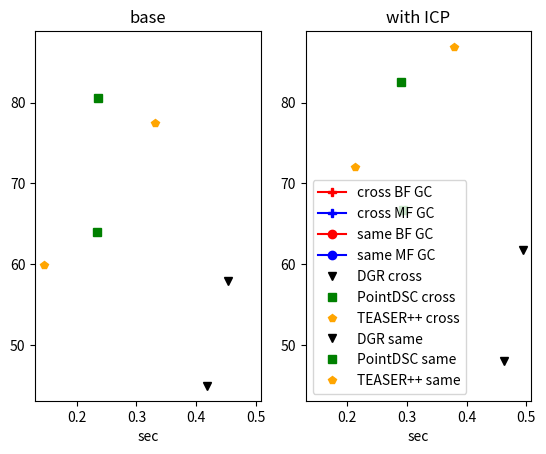

Here is the Python script that generated this plot:
from sys import platform
import numpy as np
np.set_printoptions(precision=4,suppress=True, linewidth=100)
import matplotlib
import matplotlib.pyplot as plt
import pandas as pd
from scipy.spatial import qhull, ConvexHull

from copy import deepcopy

keys = ['iters','BFR','t_base', 'acc_base', 't_icp', 'acc_icp', 'GC', 'prosac', 'conf', 'take', 'coherence', 'distratio', 'edgelen', 'AtoB', 'LO']

d = { k:i for i,k in enumerate(keys)}
flds  = [['t_base', 'acc_base'], ['t_icp', 'acc_icp']]

def parse_summary(filename):
    try:
        with open(filename, 'r') as fid:
            text = fid.read().splitlines()
    except:
        return np.empty([1,len(d.keys())])

    alg_name = 'dummy'

    data_list = []
    for line in text:    
        if line.startswith('==>'):
            cur_row = np.zeros(len(keys))
            L = line.replace('.txt','')
            a = L.split()
            b = a[1].split('_')
            cur_row[d['GC']] = (b[1] == 'GC')
            if (b[1] == 'GC'):
                alg_name = 'GC'
                offs = 2
            else:
                alg_name = 'RANSAC'
                offs=0            
            cur_row[d['iters']] = float(b[2+offs].replace('K','000').replace('M','000000'))
            if 'BFR' in b:
                cur_row[d['BFR']] = float(b[b.index('BFR')+1])
            else:
                cur_row[d['BFR']] = -1
            if 'conf' in b:
                cur_row[d['conf']] = float(b[b.index('conf')+1])
            else:
                cur_row[d['conf']] = 0.999 # default
            if 'prosac' in b:
                cur_row[d['prosac']] = float(b[b.index('prosac')+1])
            else:
                cur_row[d['prosac']] = 0
            if 'coherence' in b:
                cur_row[d['coherence']] = float(b[b.index('coherence')+1])
            else:
                cur_row[d['coherence']] = 0
            if 'take' in b:
                cur_row[d['take']] = float(b[b.index('take')+1])
            else:
                cur_row[d['take']] = 1
            if 'distratio' in b:
                cur_row[d['distratio']] = float(b[b.index('distratio')+1])
            else:
                cur_row[d['distratio']] = 0
            if 'edgelen' in b:
                cur_row[d['edgelen']] = float(b[b.index('edgelen')+1])
            else:
                cur_row[d['edgelen']] = 0                
            if 'LO' in b:
                cur_row[d['LO']] = float(b[b.index('LO')+1])
            else:
                cur_row[d['LO']] = 1                                
            if 'A_to_B' in line:
                cur_row[d['AtoB']] = 1
            elif 'B_to_B' in line:
                cur_row[d['AtoB']] = 0
            else:
                cur_row[d['AtoB']] = np.nan



        if line.startswith(alg_name + "+ICP"): 
            a = line.split(',')            
            cur_row[d['t_icp']] = float(a[-1].split()[-1])
            cur_row[d['acc_icp']] = float(a[0].split()[-1][:-1])            
            data_list.append(cur_row)

        elif line.startswith(alg_name):
            a = line.split(',')
            cur_row[d['t_base']] = float(a[-2].split()[-1])
            cur_row[d['acc_base']] = float(a[0].split()[-1][:-1])        

    data = np.vstack(data_list)
    return data

def A_to_S(show_DGR=False):
    ref_names = ['DGR', 'PointDSC', 'TEASER++', 'MFR+RANSAC', 'DFR+RANSAC']
    empty = np.zeros([1,6])
    ref_data = np.vstack([np.zeros([1,6]),
    np.array([0,0, 76.70, 0.367, 79.01, 0.493]),
    np.array([0,0,73.65,0.176,86.57,0.263]),
    np.zeros([1,6]),
    np.zeros([1,6])])
    ref_data = ref_data[:,[0,1,3,2,5,4]]
    name = 'A_to_S'

    data, hulls = prep_data(name)

    plt.figure()    
    
    draw_line(data, 'red', 'BFR', 2, 'GC', 1, 'iters', 50000, 'conf', 0.999, 'prosac', 1, 'distratio', 1, 'edgelen', 1, label_fields=['BFR','GC','iters','conf','prosac','edgelen'])        
    draw_line(data, 'blue', 'BFR', -1, 'GC', 1, 'iters', 10**6, 'conf', 0.9995, 'coherence', 0, 'prosac', 1, 'distratio', 1, 'edgelen', 1, label_fields=['BFR','GC','iters','conf','prosac','edgelen'])    

    draw_references(ref_data, ref_names, show_DGR=show_DGR)    

    for i in range(2):
        ax = plt.subplot(1,2,i+1)
        ax.legend()    

    plt.suptitle(name)

def A_to_B(show_DGR=False):
    ref_names = ['DGR', 'PointDSC', 'TEASER++', 'MFR+RANSAC', 'DFR+RANSAC']
    ref_data = np.array([[0,0, 44.95, 0.418, 48.07, 0.462],
        [0,0,63.97,0.234,66.78,0.293],
        [0,0,59.88,0.146,71.99,0.213],
        [0,0,66.01,0.137,74.54,0.197],
        [0,0,64.16,0.126,73.88,0.188]])
    ref_data = ref_data[:,[0,1,3,2,5,4]]
    name = 'A_to_B'

    data, hulls = prep_data(name)

    colors = [['red', 'turquoise', 'lightsteelblue', 'teal', 'blue'], ['red','red', 'tomato', 'firebrick', 'maroon']]
    plt.figure()        
    draw_line(data, 'red', 'BFR', 2, 'GC', 1, 'iters', 50000, 'conf', 0.999, 'prosac', 1, 'distratio', 1, 'edgelen', 1, label_fields=['BFR','GC','iters','conf','prosac','edgelen'])            
    draw_line(data, 'blue', 'BFR', -1, 'GC', 1, 'iters', 10**6, 'conf', 0.9995, 'coherence', 0, 'prosac', 1, 'distratio', 1, 'edgelen', 1, label_fields=['BFR','GC','iters','conf','prosac','edgelen'])    
    draw_line(data, 'pink', 'BFR', 2, 'GC', 1, 'iters', 50000, 'conf', 0.999, 'prosac', 1, 'distratio', 1, 'edgelen', 1, 'coherence', 0.975, label_fields=['BFR','GC','iters','conf','prosac','edgelen'])            
    draw_line(data, 'cyan', 'BFR', -1, 'GC', 1, 'iters', 10**6, 'conf', 0.9995, 'coherence', 0.975, 'prosac', 1, 'distratio', 1, 'edgelen', 1, label_fields=['BFR','GC','iters','conf','prosac','edgelen'])    


    draw_references(ref_data, ref_names, show_DGR=show_DGR)

    for i in range(2):
        ax = plt.subplot(1,2,i+1)
        ax.legend()    

    plt.suptitle(name)


def prep_data(names):
    if not 'list' in str(type(names)):
        names = [names]
    data_list = []
    for name in names:
        cur_data = parse_summary(f'logs/summary_{name}.txt')
        data_list.append(cur_data)
    data = np.vstack(data_list)

    data, hulls = process_variance(data)
    
    ord = np.argsort(data[:,d['iters']],axis=0,kind='stable')
    data = data[ord,:]
    ord = np.argsort(data[:,d['conf']],axis=0,kind='stable')
    data = data[ord,:]
    return data, hulls

def draw_references(ref_data, ref_names, plot_separator=True, suffix='', show_DGR=False, set_axes=False):
    if show_DGR:
        ignore_list = ['DFR+RANSAC', 'MFR+RANSAC']
    else:
        ignore_list = ['DGR', 'DFR+RANSAC', 'MFR+RANSAC']
    symbols = ['v','s','p','P','*']
    colors = ['black','green','orange','','']
    for j in range(2):
        ax = plt.subplot(1,2,j+1)
        if j==0:
            plt.title('base')
        elif j==1:
            plt.title('with ICP')
        plt.xlabel('sec')        
        for ref_i in range(len(ref_names)):
            if ref_names[ref_i] in ignore_list:
                continue
            plt.plot(ref_data[ref_i][d[flds[j][0]]], ref_data[ref_i][d[flds[j][1]]], symbols[ref_i], c=colors[ref_i], label=ref_names[ref_i]+' '+suffix)

    if set_axes:
        for i in range(2):
            ax = plt.subplot(1,2,i+1)
            plt.axis([0,None,None,None])
            ax.legend()
    
    for j in range(2):
        if plot_separator:
            ax = plt.subplot(1,2,j+1)
            a = ax.axis()
            teaser_t = ref_data[ref_names.index('TEASER++'),d[flds[j][0]]]
            dsc_t = ref_data[ref_names.index('PointDSC'),d[flds[j][0]]]
            m = min(teaser_t, dsc_t)
            teaser_acc = ref_data[ref_names.index('TEASER++'),d[flds[j][1]]]
            dsc_acc = ref_data[ref_names.index('PointDSC'),d[flds[j][1]]]
            M = max(teaser_acc, dsc_acc)
            ax.plot([m,m], a[2:],'--',c='gray')
            ax.plot(list(a[:2]), [M,M],'--',c='gray')

def B_to_B_variants():
    name = 'B_to_B'
    data, hulls = prep_data(name)

    plt.figure()
   
    draw_line(data, 'blue', 'BFR', -1, 'GC', 1, 'iters', 10**6, 'conf', 0.9995, 'prosac', 1, 'edgelen', 1, label_fields=['BFR', 'prosac', 'edgelen'], hulls=hulls, marker='o', label='+prosac +edge-len')    
    draw_line(data, 'darkorange', 'BFR', -1, 'GC', 1, 'iters', 10**6, 'conf', 0.9995, 'prosac', 1, 'edgelen', 0, label_fields=['BFR', 'prosac', 'edgelen'], hulls=hulls, marker='D', label='+prosac')    
    draw_line(data, 'black', 'BFR', -1, 'GC', 1, 'iters', 10**6, 'conf', 0.9995, 'prosac', 0, 'edgelen', 1, label_fields=['BFR', 'prosac', 'edgelen'], hulls=hulls, marker='d', label='+edge-len')    
    draw_line(data, 'green', 'BFR', -1, 'GC', 1, 'iters', 10**6, 'conf', 0.9995, 'prosac', 0, 'edgelen', 0, label_fields=['BFR', 'prosac', 'edgelen'], hulls=hulls, marker='P', label='local-optimization only')    
    draw_line(data, 'yellow', 'BFR', -1, 'GC', 1, 'iters', 10**6, 'conf', 0.9995, 'prosac', 0, 'edgelen', 1, 'LO', 0, label_fields=['BFR', 'prosac', 'edgelen'], hulls=hulls, marker='P', label='-LO +edge-len')    

    #draw_line(data, 'purple', 'BFR', -1, 'GC', 0, 'iters', 10**6, 'distratio', 0, label_fields=['BFR', 'GC'], hulls=hulls, marker='s')    

    for i in range(2):
        ax = plt.subplot(1,2,i+1)
        ax.legend(loc='upper center', bbox_to_anchor=(0.5, -0.15), fancybox=True, shadow=True)
        #ax.legend(loc='upper center', bbox_to_anchor=(0.5, 1.3), fancybox=True, shadow=True)        
        plt.xlabel("Time(s)")
        if i == 0:
            plt.ylabel("Recall(%)")

    #plt.gcf().subplots_adjust(bottom=0.1, top=0.8)
    plt.gcf().subplots_adjust(bottom=0.3)
def B_to_B(show_DGR=False):
    ref_names = ['DGR', 'PointDSC', 'TEASER++', 'MFR+RANSAC', 'DFR+RANSAC']
    ref_data = np.array([
        [0,0, 57.91,0.453,61.81,0.494],
        [0,0,80.56,0.236,82.48,0.290],
        [0,0,77.43,0.331,86.88,0.378],
        [0,0,83.37,0.078,88.31,0.133],
        [0,0,82.14,0.109,88.70,0.165]])
    ref_data = ref_data[:,[0,1,3,2,5,4]]

    name = 'B_to_B'
    data, hulls = prep_data(name)

    plt.figure()    
    draw_line(data, 'black', 'BFR', 3, 'GC', 1, 'iters', 10**6, 'prosac', 1, 'conf', 0.999, 'distratio', 1, 'edgelen', 1, label_fields=['BFR','GC', 'iters', 'prosac', 'edgelen', 'conf'])          
    draw_line(data, 'red', 'BFR', 2, 'GC', 1, 'iters', 50000, 'prosac', 1, 'conf', 0.999, 'distratio', 1, 'edgelen', 1, label_fields=['BFR','GC', 'iters', 'prosac', 'edgelen', 'conf'])              

    draw_line(data, 'blue', 'BFR', -1, 'GC', 1, 'iters', 10**6, 'conf', 0.9995, 'prosac', 1, 'distratio', 1, 'edgelen', 1, label_fields=['BFR','GC','iters','conf', 'prosac', 'edgelen'])    

    draw_references(ref_data, ref_names, show_DGR=show_DGR)        

    for i in range(2):
        ax = plt.subplot(1,2,i+1)
        ax.legend()    
   
    plt.suptitle(name)

def get_subset(data, *args , label_fields=None, short_label=False):
    is_cur = np.ones(data.shape[0], dtype=bool)
    lbl = ''
    for i in range(0,len(args),2):
        prop = args[i]
        val = float(args[i+1])
        is_cur = is_cur & (data[:,d[prop]]==val)
        if short_label:
            if prop=='BFR':
                lbl += (f"BF " if val>0 else "MF ")
            elif prop == 'GC':
                lbl += ("GC " if val else "open3D ")
            if prop=='AtoB':
                lbl += ("cross " if val else "same ")
        else:
            if (label_fields is None) or (prop in label_fields):
                if prop=='iters':
                    if val % 10**6 == 0:
                        lbl += f"{int(val / 10**6)}M "
                    elif val % 10**3 == 0:
                        lbl += f"{int(val / 10**3)}K "
                    else:
                        lbl += f"{prop}={val} "    
                elif prop=='BFR':
                    lbl += (f"BFR({val}) " if val>0 else "MFR ")
                elif prop == 'GC':
                    lbl += ("GC " if val else "open3D ")
                else:
                    lbl += f"{prop}={val} "

    return is_cur, lbl

def process_variance(cur_data):
    major_keys = list(set(keys) - set(['t_base', 'acc_base', 't_icp', 'acc_icp', 'take']))

    mean_data_list = []    
    hulls = []
    remainder = cur_data
    
    is_multi_take = remainder[:,d['take']]>1    
    while is_multi_take.sum() > 0:

        i = np.where(is_multi_take)[0][0]

        args = []
        for k in major_keys:
            args.append(k)
            args.append(remainder[i,d[k]])

        mask, _ = get_subset(remainder, *args)

        cur_d = remainder[mask,:]
        cur_mean = np.mean(cur_d,axis=0,keepdims=True)
        for k in major_keys:
            cur_mean[0,d[k]] = remainder[i,d[k]]
        mean_data_list.append(cur_mean)
    
        if cur_d.shape[0]>2:
            cur_hull = []
            for j in range(2):
                points = np.vstack([cur_d[:,d[flds[j][0]]], cur_d[:,d[flds[j][1]]]]).T
                try:
                    h = ConvexHull(points)
                except qhull.QhullError as E:
                    if "input is less than 2-dimensional since all points have the same" in str(E):
                        points += 0.001*np.random.rand(*points.shape)
                        h = ConvexHull(points)
                    else:
                        raise E
                cur_hull.append([deepcopy(points), deepcopy(h)])
            cur_hull.append(deepcopy(args))
            hulls.append(cur_hull)

        remainder = remainder[~mask,:]
        is_multi_take = remainder[:,d['take']]>1

    mean_data_list.append(remainder)
    final_data = np.vstack(mean_data_list)
    return final_data, hulls

def draw_all_hulls(hulls, color='k'):
    if hulls is None:
        return

    for hull in hulls:
        draw_hull(hull, 'k')

def get_hull(hulls, args):
    for j in range(len(hulls)):
        is_same = True
        for i in range(0,len(args),2):
            fld = args[i]
            ind = hulls[j][2].index(fld)
            is_same &= (hulls[j][2][ind+1]==args[i+1])
        if is_same:
            return hulls[j]
    return None

def draw_hull(hull, color, marker):
    if hull is None:
        return
    for j in range(2):            
        ax = plt.subplot(1,2,j+1)
        points, h = hull[j]
        for simplex in h.simplices:
            ax.plot(points[simplex, 0], points[simplex, 1], '--', c=color)
        ax.scatter(points[:,0],points[:,1],color=color,marker=marker,facecolors='none')

def draw_line(data, color, *args , label_fields=None, print_data=False, marker=None, short_label=False, hulls=None, label=None):
    if marker is None:
        marker = 'o'
    if 'coherence' not in args:
        args += ('coherence', 0)
    if 'distratio' not in args:
        args += ('distratio', 1)
    if 'edgelen' not in args:
        args += ('edgelen', 0)
    if 'LO' not in args:
        args += ('LO', 1)        

    is_cur, lbl = get_subset(data, *args , label_fields=label_fields, short_label=short_label)
    if hulls is not None:
        hull = get_hull(hulls, args)
        draw_hull(hull, color, marker)

    if label is not None:
        lbl = label

    cur_data = data[is_cur,:]
    if print_data:
        print(keys)
        print(cur_data)
    for j in range(2):
        ax = plt.subplot(1,2,j+1)
        xs = cur_data[:,d[flds[j][0]]]
        ys = cur_data[:,d[flds[j][1]]]
        if len(xs)==1:
            line = ''
        else:
            line = '-'
        ax.plot(xs,ys,
                marker + line, 
                c=color,
                label=lbl
        )

def compare_all():
    pass            

    ref_names = ['DGR', 'PointDSC', 'TEASER++', 'MFR+RANSAC', 'DFR+RANSAC']
    ref_data = np.array([[0,0, 44.95, 0.418, 48.07, 0.462],
        [0,0,63.97,0.234,66.78,0.293],
        [0,0,59.88,0.146,71.99,0.213],
        [0,0,66.01,0.137,74.54,0.197],
        [0,0,64.16,0.126,73.88,0.188]])
    ref_data = ref_data[:,[0,1,3,2,5,4]]

    ref_data_B_to_B = np.array([
        [0,0, 57.91,0.453,61.81,0.494],
        [0,0,80.56,0.236,82.48,0.290],
        [0,0,77.43,0.331,86.88,0.378],
        [0,0,83.37,0.078,88.31,0.133],
        [0,0,82.14,0.109,88.70,0.165]])
    ref_data_B_to_B = ref_data_B_to_B[:,[0,1,3,2,5,4]]

    data, hulls = prep_data(['A_to_B', 'B_to_B'])


    plt.figure()    

    #draw_line(data, 'teal', 'AtoB', 1, 'BFR', 3, 'GC', 0, 'iters', 500000, 'prosac', 0, 'conf', 0.999, label_fields=['BFR','GC','iters'], marker='P', short_label=True)    
    draw_line(data, 'red', 'AtoB', 1, 'BFR', 2, 'GC', 1, 'iters', 50000, 'conf', 0.999, 'prosac', 1, 'distratio', 1, 'edgelen', 1, label_fields=['BFR','GC','iters','conf','prosac','edgelen'], marker='P', short_label=True)        
    draw_line(data, 'blue', 'AtoB', 1, 'BFR', -1, 'GC', 1, 'iters', 1000000, 'conf', 0.9995, 'coherence', 0, 'prosac', 1, 'distratio', 1, 'edgelen', 1, label_fields=['BFR','GC','iters','conf','prosac','distratio','edgelen'], marker='P', short_label=True)
    #draw_line(data, 'purple', 'AtoB', 1, 'BFR', -1, 'GC', 0, 'iters', 10**6, 'prosac', 0, 'conf', 0.999, 'coherence', 0, label_fields=['BFR','GC'], marker='P', short_label=True)

    draw_line(data, 'red', 'AtoB', 0, 'BFR', 2, 'GC', 1, 'iters', 50000, 'conf', 0.999, 'prosac', 1, 'distratio', 1, 'edgelen', 1, label_fields=['BFR','GC','iters','conf','prosac','edgelen'], short_label=True)        
    draw_line(data, 'blue', 'AtoB', 0, 'BFR', -1, 'GC', 1, 'iters', 1000000, 'conf', 0.9995, 'coherence', 0, 'prosac', 1, 'distratio', 1, 'edgelen', 1, label_fields=['BFR','GC','iters','conf','prosac','distratio','edgelen'], short_label=True)

    # draw_line(data, 'purple', 'AtoB', 0, 'BFR', -1, 'GC', 0, 'iters', 10**6, 'prosac', 0, 'conf', 0.999, label_fields=['BFR','GC','iters'], short_label=True)        
    # draw_line(data, 'teal', 'AtoB', 0, 'BFR', 3, 'GC', 0, 'iters', 1500000, 'prosac', 0, 'conf', 0.999, 'distratio', 1, label_fields=['BFR','GC', 'iters'], short_label=True)
    # draw_line(data, 'red', 'AtoB', 0, 'BFR', 3, 'GC', 1, 'iters', 10**6, 'prosac', 1, 'conf', 0.999, 'distratio', 1, 'edgelen', 1, label_fields=['BFR','GC', 'iters', 'prosac', 'edgelen'], short_label=True)    
    # draw_line(data, 'blue', 'AtoB', 0, 'BFR', -1, 'GC', 1, 'iters', 10**6, 'conf', 0.9995, 'prosac', 1, 'distratio', 1, 'edgelen', 1, label_fields=['BFR','GC','iters','conf', 'prosac', 'edgelen'], short_label=True)    

    draw_references(ref_data, ref_names, plot_separator=False, suffix='cross', set_axes=False, show_DGR=True)
    draw_references(ref_data_B_to_B, ref_names, plot_separator=False, suffix='same', set_axes=False, show_DGR=True)

    for i in range(2):        
        ax = plt.subplot(1,2,i+1)
        a = list(ax.axis())
        if i==0:
            b = a
        elif i==1:
            b = [min(a[0],b[0]), max(a[1],b[1]), min(a[2],b[2]), max(a[3],b[3])]
    ax.legend()
    plt.axis(b)
    plt.subplot(1,2,1)
    plt.axis(b)    

def parse_tables():
    latex_table = [
r"\multirow{3}{*}{A} & A & \textbf{99.00} & \uu{96.78} & 94.02 & 73.10 & 0.15 \\\cline{2-7}",
r"& B & \uu{88.98} & \textbf{92.75} & 88.53 & 85.67 & 0.08 \\\cline{2-7}",
r"& S & \textbf{96.70} & \uu{95.72} & 93.54 & 81.45 & 0.11  \\\Xhline{2\arrayrulewidth}",
r"\multirow{3}{*}{B} & A & \uu{73.88} & \textbf{74.54} & 66.40 & 72.11 & 0.08  \\\cline{2-7}",
r"& B & \textbf{88.70} & \uu{88.31} &  82.37 & 86.88 &  0.12 \\\cline{2-7}",
r"& S & \textbf{82.75} & \uu{81.29} & 75.39 & 79.63 &  0.11  \\\Xhline{2\arrayrulewidth}",
r"\multirow{3}{*}{S} & A & 86.19 & \textbf{87.19} & 79.01 & \uu{86.69} &  0.08  \\\cline{2-7}",
r"& B & 87.42 & \textbf{89.97} & 82.02 & \uu{89.16} &  0.08 \\\cline{2-7}",
r"& S & \textbf{93.98} & \uu{93.75} & 90.59 & 93.29 &  0.12 \\\hline"
]

    def extract_data(text):
        data = []
        for line in text:
            if line.startswith("==>"):
                for tgt in ['A','B','S']:
                    for src in ['A','B','S']:
                        if f"_{src}_to_{tgt}_" in line:
                            cur_src = src
                            cur_tgt = tgt                                            
            
            if "filtered pairs" in line:
                a = line.split('(')
                b = a[1].split()
                inlier_ratio = float(b[0])
            
            if line.startswith("GC+ICP"): 
                a = line.split(',')            
                acc_icp = float(a[0].split()[-1][:-1])            
                data.append([cur_src, cur_tgt, acc_icp, inlier_ratio])

        res = np.vstack(data)
        return res

    with open('logs/GPF_full_table.txt','r') as fid:
        GPF_text = fid.read().splitlines()
    GPF_data = extract_data(GPF_text)

    with open('logs/MFR_full_table.txt','r') as fid:
        MFR_text = fid.read().splitlines()        
    MFR_data = extract_data(MFR_text)

    new_latex_table = []
    latex_row_ind = 0
    for tgt in ['A','B','S']:
        for src in ['A','B','S']:
            print(f'latex_row_ind={latex_row_ind}')
            latex_row = latex_table[latex_row_ind]
            a = latex_row.split('&')
            cur_row_GPF = (GPF_data[:,0] == src) & (GPF_data[:,1] == tgt)
            assert cur_row_GPF.sum() == 1
            GPF_acc = float(GPF_data[cur_row_GPF,2])
            inlier_ratio = float(GPF_data[cur_row_GPF,3])
            cur_row_MFR = (MFR_data[:,0] == src) & (MFR_data[:,1] == tgt)
            assert cur_row_MFR.sum() == 1
            MFR_acc = float(MFR_data[cur_row_MFR,2])
            inlier_ratio2 = float(MFR_data[cur_row_MFR,3]) # AD DEL
            assert (float(inlier_ratio2)==float(inlier_ratio)) # AD DEL
            a[2] = f' {GPF_acc:.2f} '
            a[3] = f' {MFR_acc:.2f} '
            b = a[-1].split()
            b[0] = f' {inlier_ratio:.2f} '
            a[-1] = ''.join(b)         
            if tgt == 'A': # manually insert some new TEASER results (with GPF)
                if src == 'A':
                    a[-2] = ' 96.65 '
                elif src  == 'B':
                    a[-2] = ' 92.62 '
                elif src == 'S':
                    a[-2] = ' 95.16 '

            new_latex_table.append('&'.join(a))
            latex_row_ind += 1
        
    for line in new_latex_table:
        print(line)

def parse_running_times():
    
    def extract_data(data_name):        
        if data_name == "TEASER":
            alg_name = "TEASER"
        else:
            alg_name = "GC"

        with open(f'logs/{data_name}_full_table.txt','r') as fid:
            text = fid.read().splitlines()
        
        data = []
        t_base = None
        for line in text:
            if line.startswith("==>"):
                for tgt in ['A','B','S']:
                    for src in ['A','B','S']:
                        if (f"_{src}_to_{tgt}_" in line) or (f"_{src}_TO_{tgt}_" in line):
                            cur_src = src
                            cur_tgt = tgt             
                         
                        elif (f"train_{src}" in line) and (f"test_{tgt}" in line):
                            cur_src = src
                            cur_tgt = tgt              
            
            if line.startswith(alg_name + "+ICP"): 
                a = line.split(',')            
                t_icp = float(a[-1].split()[-1])        
                if alg_name=="TEASER":
                    t_icp *= 0.75   
                data.append([cur_src, cur_tgt, t_base, t_icp])

            elif line.startswith(alg_name):
                a = line.split(',')
                t_base = float(a[-2].split()[-1])
                if alg_name=="TEASER":
                    t_base *= 0.75               

        res = np.vstack(data)
        return res

    D = {}
    data_names = ['GPF','MFR','TEASER']
    for data_name in data_names:
        D[data_name] = extract_data(data_name)

    base_list = []
    icp_list = []
    for tgt in ['A','B','S']:
        for src in ['A','B','S']:            
            cur_base = []
            cur_icp = []
            for data_name in data_names:
                is_cur_row = (D[data_name][:,0] == src) & (D[data_name][:,1] == tgt)
                assert is_cur_row.sum() == 1
                cur_base.append(D[data_name][is_cur_row,2])
                cur_icp.append(D[data_name][is_cur_row,3])
            base_list.append(cur_base)
            icp_list.append(cur_icp)

    print("tgt | src ||        base        ||        icp         |")
    print("    |     || GPF | MFR | TEASER || GPF | MFR | TEASER |")
    print("------------------------------------------------------|")

    i = 0
    for tgt in ['A','B','S']:
        for src in ['A','B','S']:            
            print(f" {tgt}  | {src}  | {float(base_list[i][0]):.2f} | {float(base_list[i][1]):.2f} | {float(base_list[i][2]):.2f}  || {float(icp_list[i][0]):.2f} | {float(icp_list[i][1]):.2f} | {float(icp_list[i][2]):.2f}")
            i += 1

def bar_kitti_10m():    
    matplotlib.rcParams.update({'font.size': 12})
    names = np.array(['DGR', 'PointDSC', 'HRegNet', 'D3Feat', 'PREDATOR'])
    recalls = np.array([96.9, 98.2, 99.7, 99.8, 99.8])
    nums = np.array([555-17,555-10, 555-2, 555-1, 555-1])
    ord = np.argsort(nums)    
    nums = nums[ord]
    recalls = recalls[ord]
    names = names[ord]
    fig, ax = plt.subplots()
    colors = ['teal','green','blue','darkgoldenrod','m']
    bar_plot = plt.bar(np.arange(len(nums)), recalls, tick_label=names,color=colors)
    #ax = plt.axis()
    #plt.plot(ax[:2], [100]*2, 'k--')
    #plt.xticks(np.arange(len(nums)), names)
    plt.ylabel('Recall (%)')

    def autolabel(rects):
        for idx,rect in enumerate(bar_plot):
            height = rect.get_height()
            ax.text(rect.get_x() + rect.get_width()/2., 0.87*height,
                    f"{recalls[idx]}%\n({nums[idx]})",
                    ha='center', va='bottom', rotation=0, c='w')
        
    autolabel(bar_plot)
    plt.axis([None,None,None,100])

#bar_kitti_10m()
#parse_running_times()
#parse_tables()
#B_to_B_variants()
# A_to_S()
# A_to_B()            
# B_to_B()
# A_to_B(show_DGR=True)            
# B_to_B(show_DGR=True)
compare_all()
plt.show()
